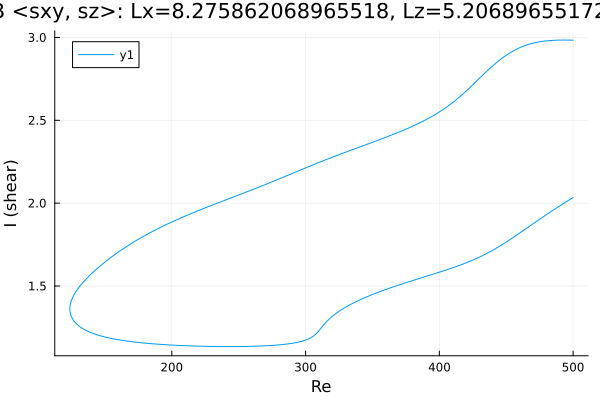

Values plotted in this chart, from the file beside it:
Re, shear
500.0, 2.984
499.6, 2.984
498.2, 2.984
496.8, 2.984
495.4, 2.984
494, 2.984
492.6, 2.984
491.1, 2.984
489.7, 2.984
488.3, 2.984
486.9, 2.983
485.5, 2.983
484.1, 2.982
482.7, 2.981
481.2, 2.98
479.8, 2.979
478.4, 2.978
477, 2.976
475.6, 2.975
474.2, 2.973
472.8, 2.971
471.3, 2.968
469.9, 2.965
468.5, 2.962
467.1, 2.959
465.7, 2.956
464.3, 2.952
462.9, 2.947
461.4, 2.943
460, 2.938
458.6, 2.933
457.2, 2.927
455.8, 2.921
454.4, 2.915
453, 2.908
451.5, 2.901
450.1, 2.893
448.7, 2.885
448.1, 2.882
446.7, 2.873
445.3, 2.865
443.9, 2.856
442.4, 2.846
441, 2.836
439.6, 2.827
438.2, 2.816
436.8, 2.806
435.4, 2.795
434, 2.785
432.5, 2.774
431.1, 2.763
429.7, 2.752
428.3, 2.74
426.9, 2.729
425.5, 2.718
424.1, 2.707
422.6, 2.696
421.2, 2.686
419.8, 2.675
418.4, 2.665
... 542 more rows
